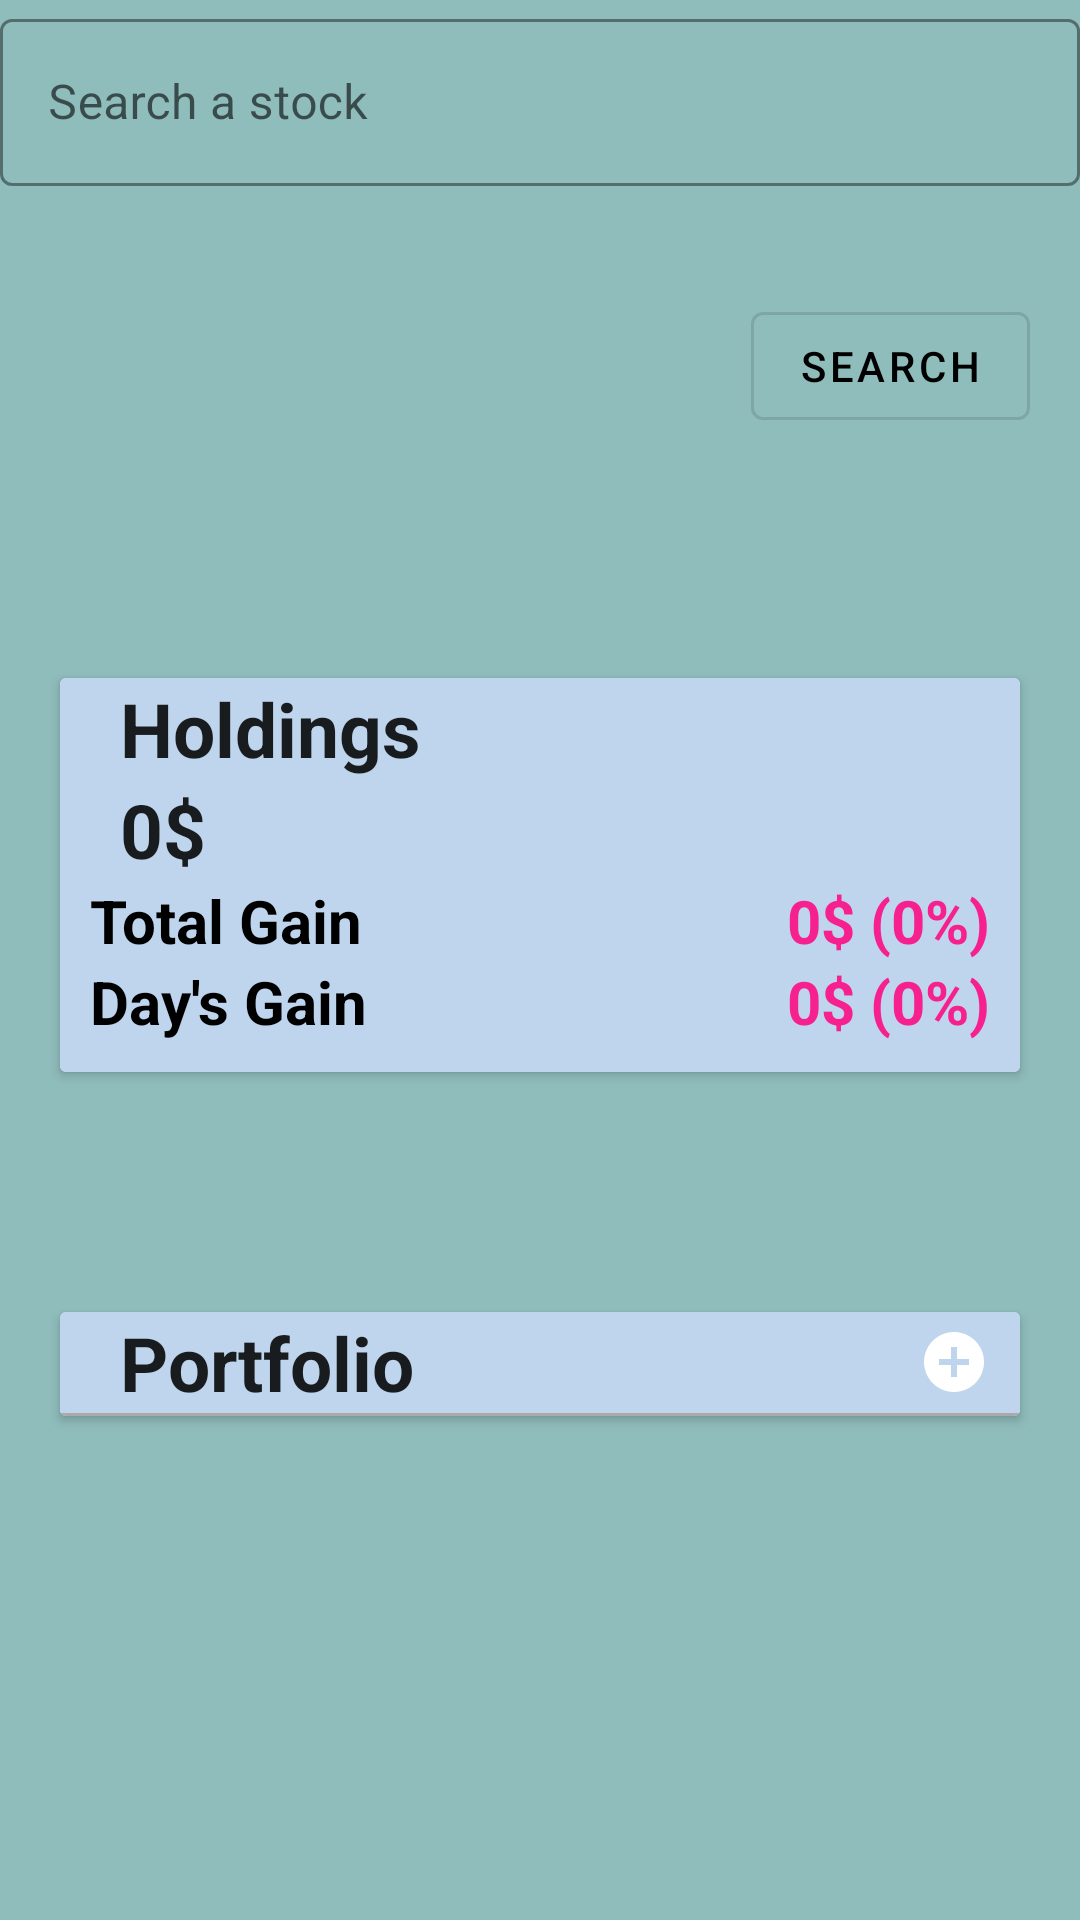

Layout XML and referenced resources for this Android screen:
<!-- AndroidManifest.xml: activity theme Theme.Stocks -->
<!-- res/layout/activity_main.xml -->
<?xml version="1.0" encoding="utf-8"?>
<androidx.constraintlayout.widget.ConstraintLayout xmlns:android="http://schemas.android.com/apk/res/android"
    xmlns:app="http://schemas.android.com/apk/res-auto"
    xmlns:tools="http://schemas.android.com/tools"
    android:layout_width="match_parent"
    android:layout_height="match_parent"
    android:background="@color/background_color"
    tools:context=".MainActivity">

    <androidx.cardview.widget.CardView
        android:id="@+id/cardView"
        android:layout_width="match_parent"
        android:layout_height="wrap_content"
        android:layout_marginLeft="15dp"
        android:layout_marginRight="15dp"
        app:cardCornerRadius="20sp"
        app:layout_constraintBottom_toTopOf="@+id/TickerInputLayout"
        app:layout_constraintEnd_toEndOf="parent"
        app:layout_constraintStart_toStartOf="parent"
        app:layout_constraintTop_toTopOf="parent">

    </androidx.cardview.widget.CardView>

    <androidx.cardview.widget.CardView
        android:id="@+id/cardView2"
        android:layout_width="match_parent"
        android:layout_height="wrap_content"
        android:background="@color/light_blue"
        android:layout_marginLeft="@dimen/medium_margin"
        android:layout_marginRight="@dimen/medium_margin"
        android:layout_marginBottom="168dp"
        android:elevation="@dimen/small_elevation"
        app:layout_constraintBottom_toBottomOf="parent"
        app:layout_constraintEnd_toEndOf="parent"
        app:layout_constraintHorizontal_bias="0.263"
        app:layout_constraintStart_toStartOf="parent">

        <RelativeLayout
            android:layout_width="wrap_content"
            android:background="@color/light_blue"
            android:layout_height="wrap_content"
            android:orientation="horizontal">

            <RelativeLayout
                android:id="@+id/PortfolioRelative"
                android:layout_width="wrap_content"
                android:layout_height="wrap_content">

                <TextView
                    android:id="@+id/PortfolioTV"
                    android:layout_width="wrap_content"
                    android:layout_height="wrap_content"
                    android:layout_centerVertical="true"
                    android:layout_gravity="left"
                    android:paddingStart="20dp"
                    android:paddingEnd="10dp"
                    android:text="Portfolio"
                    android:textColor="@color/material_light_primary_text"
                    android:textSize="@dimen/medium_text_size"
                    android:textStyle="bold" />

                <androidx.appcompat.widget.AppCompatImageButton
                    android:id="@+id/addStockPortfolio"
                    android:layout_width="wrap_content"
                    android:layout_height="wrap_content"
                    android:layout_alignParentRight="true"
                    android:background="@color/light_blue"
                    android:layout_centerVertical="true"
                    android:layout_marginRight="10dp"
                    android:src="@drawable/ic_baseline_add_circle_24">

                </androidx.appcompat.widget.AppCompatImageButton>
            </RelativeLayout>

            <View
                android:id="@+id/delimiterPortfolio"
                android:layout_width="match_parent"
                android:layout_height="1dp"
                android:layout_below="@id/PortfolioRelative"
                android:background="@android:color/darker_gray" />

            <LinearLayout
                android:layout_width="match_parent"
                android:layout_height="wrap_content"
                android:layout_below="@id/delimiterPortfolio">

                <androidx.recyclerview.widget.RecyclerView
                    android:id="@+id/PortfolioRV"
                    android:layout_width="match_parent"
                    android:layout_height="wrap_content">

                </androidx.recyclerview.widget.RecyclerView>
            </LinearLayout>

        </RelativeLayout>
    </androidx.cardview.widget.CardView>

    <com.google.android.material.textfield.TextInputLayout
        android:id="@+id/TickerInputLayout"
        style="@style/Widget.Stocks.TextInputLayout"
        android:layout_width="match_parent"
        android:layout_height="wrap_content"
        android:hint=""
        app:layout_constraintEnd_toEndOf="parent"
        app:layout_constraintStart_toStartOf="parent"
        app:layout_constraintTop_toTopOf="parent">

        <com.google.android.material.textfield.TextInputEditText
            android:id="@+id/TickerInput"
            android:layout_width="match_parent"
            android:layout_height="wrap_content"
            android:hint="Search a stock"
            android:inputType="text"
            android:maxLines="1"
            app:layout_constraintTop_toTopOf="@+id/TickerInputLayout"
            tools:layout_editor_absoluteX="0dp" />

    </com.google.android.material.textfield.TextInputLayout>

    <androidx.cardview.widget.CardView
        android:id="@+id/cardView3"
        android:layout_width="match_parent"
        android:layout_height="wrap_content"
        android:layout_marginLeft="@dimen/medium_margin"
        android:layout_marginRight="@dimen/medium_margin"
        android:elevation="@dimen/small_elevation"
        app:layout_constraintBottom_toTopOf="@+id/cardView2"
        app:layout_constraintEnd_toEndOf="parent"
        app:layout_constraintStart_toStartOf="parent"
        app:layout_constraintTop_toBottomOf="@+id/textButton">

        <RelativeLayout
            android:id="@+id/relativeLayout"
            android:layout_width="match_parent"
            android:layout_height="match_parent"
            android:background="@color/light_blue"
            android:orientation="vertical"
            android:weightSum="1">

            <TextView
                android:id="@+id/Holdings"
                android:layout_width="wrap_content"
                android:layout_height="wrap_content"
                android:layout_gravity="center"
                android:paddingStart="20dp"
                android:paddingEnd="10dp"
                android:text="@string/holdings"
                android:textColor="@color/material_light_primary_text"
                android:textSize="@dimen/medium_text_size"
                android:textStyle="bold" />

            <androidx.appcompat.widget.AppCompatImageButton
                android:layout_width="wrap_content"
                android:layout_height="wrap_content"
                android:layout_alignParentEnd="true"
                android:layout_marginTop="5dp"
                android:layout_marginEnd="10dp"
                android:background="#BED5ED"
                android:onClick="refreshGain"
                android:src="@drawable/ic_baseline_refresh_24"
                android:tint="@color/material_light_primary_text" />

            <TextView
                android:id="@+id/HoldingsValueTV"
                android:layout_width="wrap_content"
                android:layout_height="wrap_content"
                android:layout_below="@id/Holdings"
                android:layout_gravity="center"
                android:paddingStart="20dp"
                android:paddingEnd="10dp"
                android:text="0$"
                android:textColor="@color/material_light_primary_text"
                android:textSize="@dimen/medium_text_size"
                android:textStyle="bold" />

            <TextView
                android:id="@+id/TotalGainTV"
                android:layout_width="wrap_content"
                android:layout_height="wrap_content"
                android:layout_below="@id/HoldingsValueTV"
                android:layout_centerVertical="true"
                android:paddingStart="10dp"
                android:text="@string/total_gain"
                android:textColor="@color/black"
                android:textSize="20sp"
                android:textStyle="bold" />


            <TextView
                android:id="@+id/TotalGainNumberTV"
                android:layout_width="wrap_content"
                android:layout_height="wrap_content"
                android:layout_below="@id/HoldingsValueTV"
                android:layout_alignParentEnd="true"
                android:layout_gravity="end"
                android:paddingStart="10dp"
                android:paddingEnd="10dp"
                android:paddingBottom="10dp"
                android:text="@string/Total_Gain_0"
                android:textColor="#f7208f"
                android:textSize="20sp"
                android:textStyle="bold" />

            <TextView
                android:id="@+id/DayGainTV"
                android:layout_width="wrap_content"
                android:layout_height="wrap_content"
                android:layout_below="@id/TotalGainTV"
                android:paddingStart="10dp"
                android:text="@string/day_s_gain"
                android:textColor="@color/black"
                android:textSize="20sp"
                android:textStyle="bold" />

            <TextView
                android:id="@+id/DayGainNumberTV"
                android:layout_width="wrap_content"
                android:layout_height="wrap_content"
                android:layout_below="@id/TotalGainTV"
                android:layout_alignParentEnd="true"
                android:layout_gravity="end"
                android:paddingStart="10dp"
                android:paddingEnd="10dp"
                android:paddingBottom="10dp"
                android:text="@string/Day_Gain_0"
                android:textColor="#f7208f"
                android:textSize="20sp"
                android:textStyle="bold" />

        </RelativeLayout>

    </androidx.cardview.widget.CardView>

    <Button
        android:id="@+id/textButton"
        style="@style/Widget.MaterialComponents.Button.OutlinedButton"
        android:layout_width="wrap_content"
        android:layout_height="wrap_content"
        android:layout_marginTop="28dp"
        android:onClick="searchTicker"
        android:text="@string/search"
        app:layout_constraintEnd_toEndOf="parent"
        app:layout_constraintHorizontal_bias="0.937"
        app:layout_constraintStart_toStartOf="parent"
        android:textColor="@color/black"
        app:layout_constraintTop_toBottomOf="@+id/TickerInputLayout" />

</androidx.constraintlayout.widget.ConstraintLayout>
<!-- resources referenced by this layout -->
<resources>
  <color name="background_color">#FF8fbdbc</color>
  <color name="black">#FF000000</color>
  <color name="light_blue">#FFBED5ED</color>
  <color name="material_light_primary_text">#DE000000</color>
  <dimen name="medium_margin">20dp</dimen>
  <dimen name="medium_text_size">25sp</dimen>
  <dimen name="small_elevation">2dp</dimen>
  <!-- drawable ic_baseline_add_circle_24 (drawable) -->
  <vector xmlns:android="http://schemas.android.com/apk/res/android"
      android:width="24dp"
      android:height="24dp"
      android:tint="#FFFFFF"
      android:viewportWidth="24"
      android:viewportHeight="24">
      <path
          android:fillColor="@color/black"
          android:pathData="M12,2C6.48,2 2,6.48 2,12s4.48,10 10,10 10,-4.48 10,-10S17.52,2 12,2zM17,13h-4v4h-2v-4L7,13v-2h4L11,7h2v4h4v2z" />
  </vector>
  <string name="Day_Gain_0">0$ (0%)</string>
  <string name="Total_Gain_0">0$ (0%)</string>
  <string name="day_s_gain">Day\'s Gain</string>
  <string name="holdings">Holdings</string>
  <string name="search">Search</string>
  <string name="total_gain">Total Gain</string>
  <style name="Widget.Stocks.TextInputLayout" parent="Widget.MaterialComponents.TextInputLayout.OutlinedBox">
          <item name="hintTextAppearance">@style/TextAppearance.Stocks.TextInputLayout.HintText</item>
          <item name="hintTextColor">@color/textColorPrimary</item>
          <item name="android:paddingBottom">8dp</item>
          <item name="boxStrokeColor">@color/textInputOutlineColor</item>
      </style>
  <style name="TextAppearance.Stocks.TextInputLayout.HintText" parent="TextAppearance.MaterialComponents.Subtitle2">
          <item name="android:textColor">?android:attr/textColorPrimary</item>
      </style>
  <color name="textColorPrimary">#004173</color>
  <color name="textInputOutlineColor">#b0ddff</color>
  <style name="SearchViewTheme">SearchViewTheme
          <item name="layout">@layout/toolbar_search_view</item>
          <item name="commitIcon">@drawable/ic_search_commit</item>
          <item name="colorControlNormal">@color/material_light_active_icon</item>
          <item name="colorControlHighlight">@color/material_ripple_light</item>
          <item name="autoCompleteTextViewStyle">@style/AutoCompleteTextViewStyle</item>
          <item name="suggestionRowLayout">@layout/search_view_suggestion_row</item>
          <item name="android:maxWidth">9999dp</item>
      </style>
  <color name="colorPrimary">#E0E0E0</color>
  <color name="colorPrimaryDark">#40c6ff</color>
  <color name="colorAccent">#c2ffeb</color>
  <!-- drawable ic_search_commit (drawable) -->
  <?xml version="1.0" encoding="utf-8"?>
  <vector xmlns:android="http://schemas.android.com/apk/res/android"
      android:width="24dp"
      android:height="24dp"
      android:autoMirrored="true"
      android:viewportWidth="24.0"
      android:viewportHeight="24.0">
      <path
          android:fillColor="@color/active_icon_color"
          android:pathData="m18.364,16.95l-8.605,-8.605l7.905,-0l-0.007,-2.001l-11.314,0l0,11.314l1.994,-0l0.007,-7.898l8.605,8.605l1.414,-1.414z" />
  </vector>
  <color name="material_light_active_icon">#8A000000</color>
  <color name="material_ripple_light">#1F000000</color>
  <style name="AutoCompleteTextViewStyle" parent="Widget.AppCompat.Light.AutoCompleteTextView">
          <item name="android:popupBackground">@drawable/search_suggestions_bg</item>
          <item name="android:popupElevation">0dp</item>
      </style>
  <color name="active_icon_color">#8A000000</color>
</resources>
